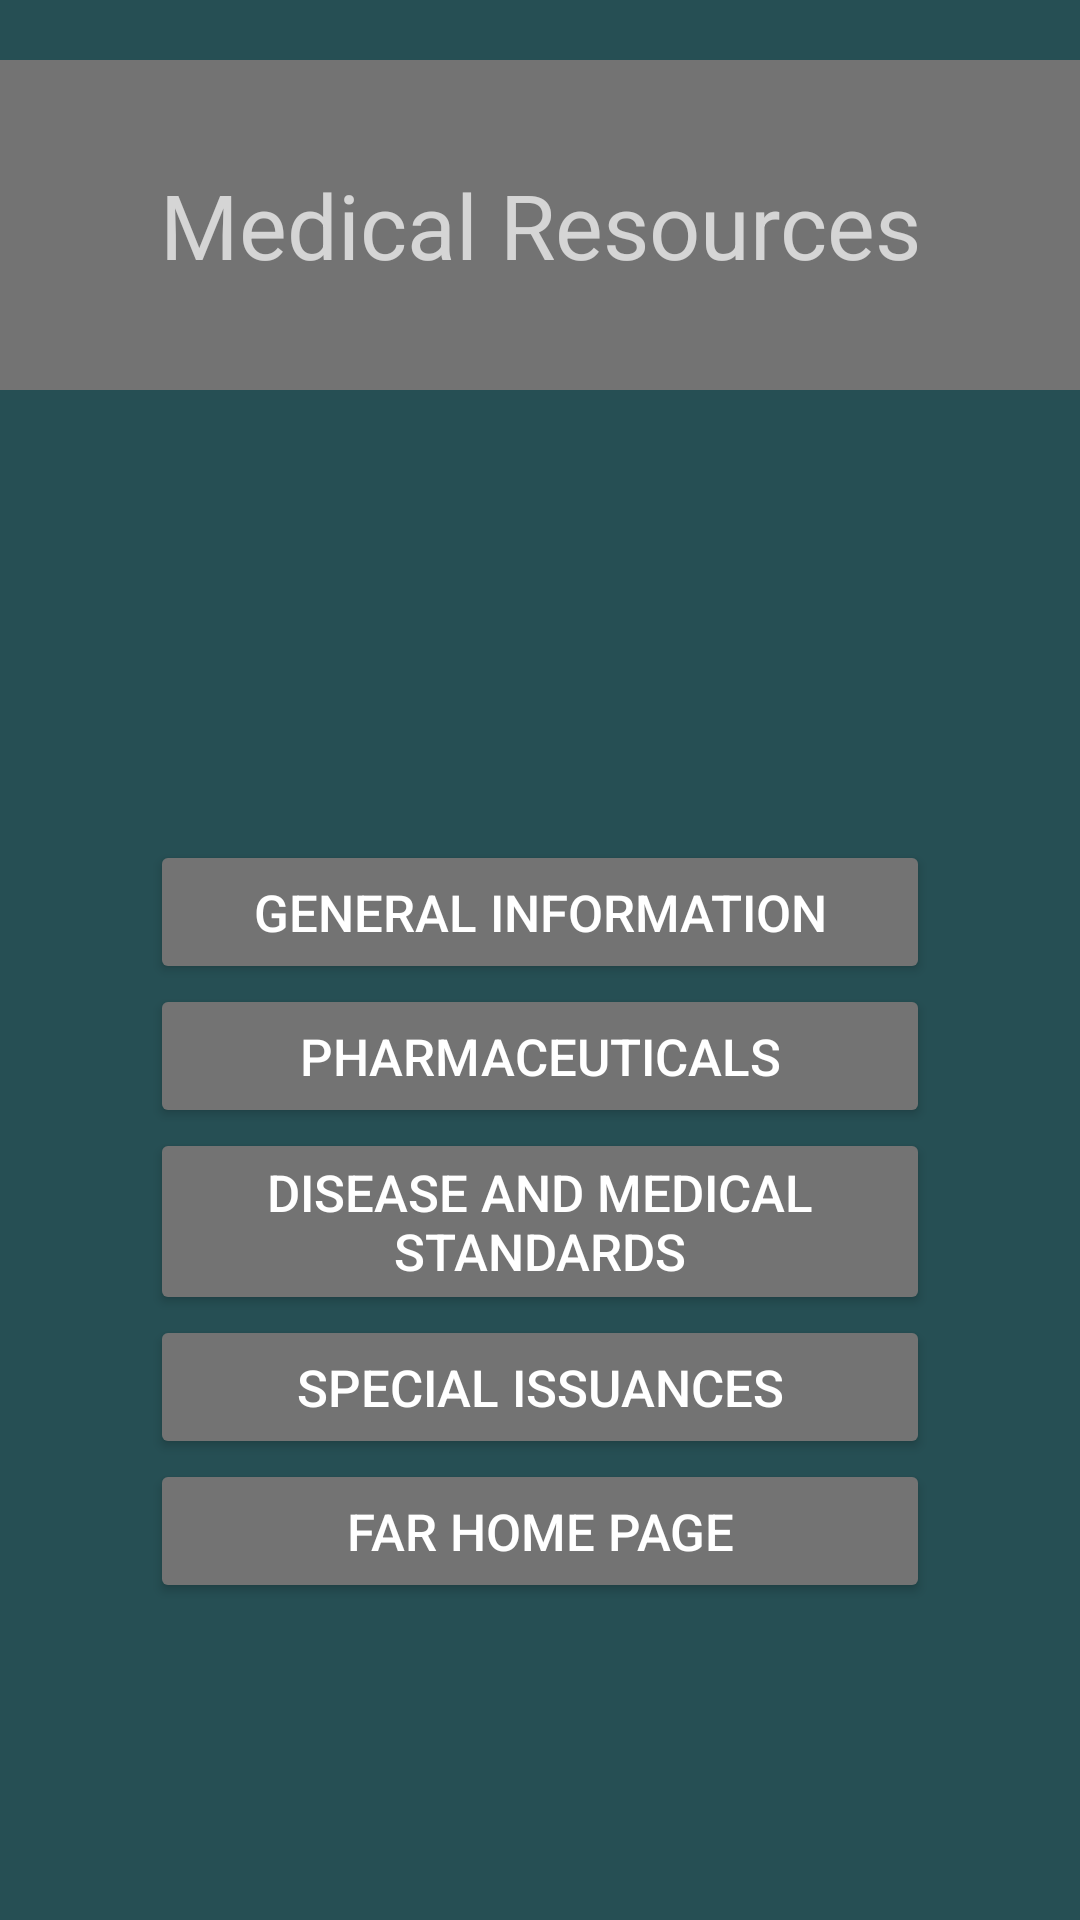

Reconstruct the res/layout file that produces this screen, plus the resources it refers to.
<!-- AndroidManifest.xml: application theme Theme.Pilot_preflight -->
<!-- res/layout/activity_medical.xml -->
<?xml version="1.0" encoding="utf-8"?>
<RelativeLayout xmlns:android="http://schemas.android.com/apk/res/android"
    xmlns:app="http://schemas.android.com/apk/res-auto"
    xmlns:tools="http://schemas.android.com/tools"
    android:layout_width="match_parent"
    android:layout_height="match_parent"
    android:background="#3700BCD4"
    tools:context=".MainActivity">

    <TextView
        android:id="@+id/welcome_text"
        android:layout_width="match_parent"
        android:layout_height="110dp"
        android:layout_centerHorizontal="true"
        android:layout_marginTop="20dp"
        android:layout_marginBottom="100dp"
        android:background="#2F3C7E"
        android:gravity="center"
        android:padding="8dp"
        style="@style/landing_button"
        android:text="Medical Resources"
        android:textSize="30sp" />

    <LinearLayout
        android:layout_width="match_parent"
        android:layout_height="wrap_content"
        android:orientation="vertical"
        android:layout_below="@id/welcome_text"
        android:layout_centerHorizontal="true"
        android:padding="50dp">

        <Button
            android:id="@+id/general_info_button"
            android:layout_width="match_parent"
            android:layout_height="wrap_content"
            android:text="General Information"
            android:onClick="openFAAWebsite"
            style="@style/landing_button"/>

        <Button
            android:id="@+id/pharmaceuticals_button"
            android:layout_width="match_parent"
            android:layout_height="wrap_content"
            android:text="Pharmaceuticals"
            android:onClick="openPharm"
            style="@style/landing_button"/>

        <Button
            android:id="@+id/disease_medical_standards_button"
            android:layout_width="match_parent"
            android:layout_height="wrap_content"
            android:text="Disease and Medical Standards"
            android:onClick="openDisease"
            style="@style/landing_button"/>

        <Button
            android:id="@+id/special_issuances_button"
            android:layout_width="match_parent"
            android:layout_height="wrap_content"
            android:text="Special Issuances"
            android:onClick="openSpecialIssuances"
            style="@style/landing_button"/>

        <Button
            android:id="@+id/far_home_page_button"
            android:layout_width="match_parent"
            android:layout_height="wrap_content"
            android:text="FAR HOME PAGE"
            android:onClick="openHome"
            style="@style/landing_button"/>

    </LinearLayout>

</RelativeLayout>
<!-- resources referenced by this layout -->
<resources>
  <style name="landing_button">
          <item name="android:layout_width">match_parent</item>
          <item name="android:layout_height">80dp</item>
          <item name="android:layout_columnSpan">1</item>
          <item name="android:backgroundTint">#737373</item>
          <item name="cornerRadius">5dp</item>
          <item name="android:textSize">17dp</item>
      </style>
  <style name="Theme.Pilot_preflight" parent="Base.Theme.Pilot_preflight" />
  <style name="Base.Theme.Pilot_preflight" parent="Theme.AppCompat">
          
          
      </style>
</resources>
